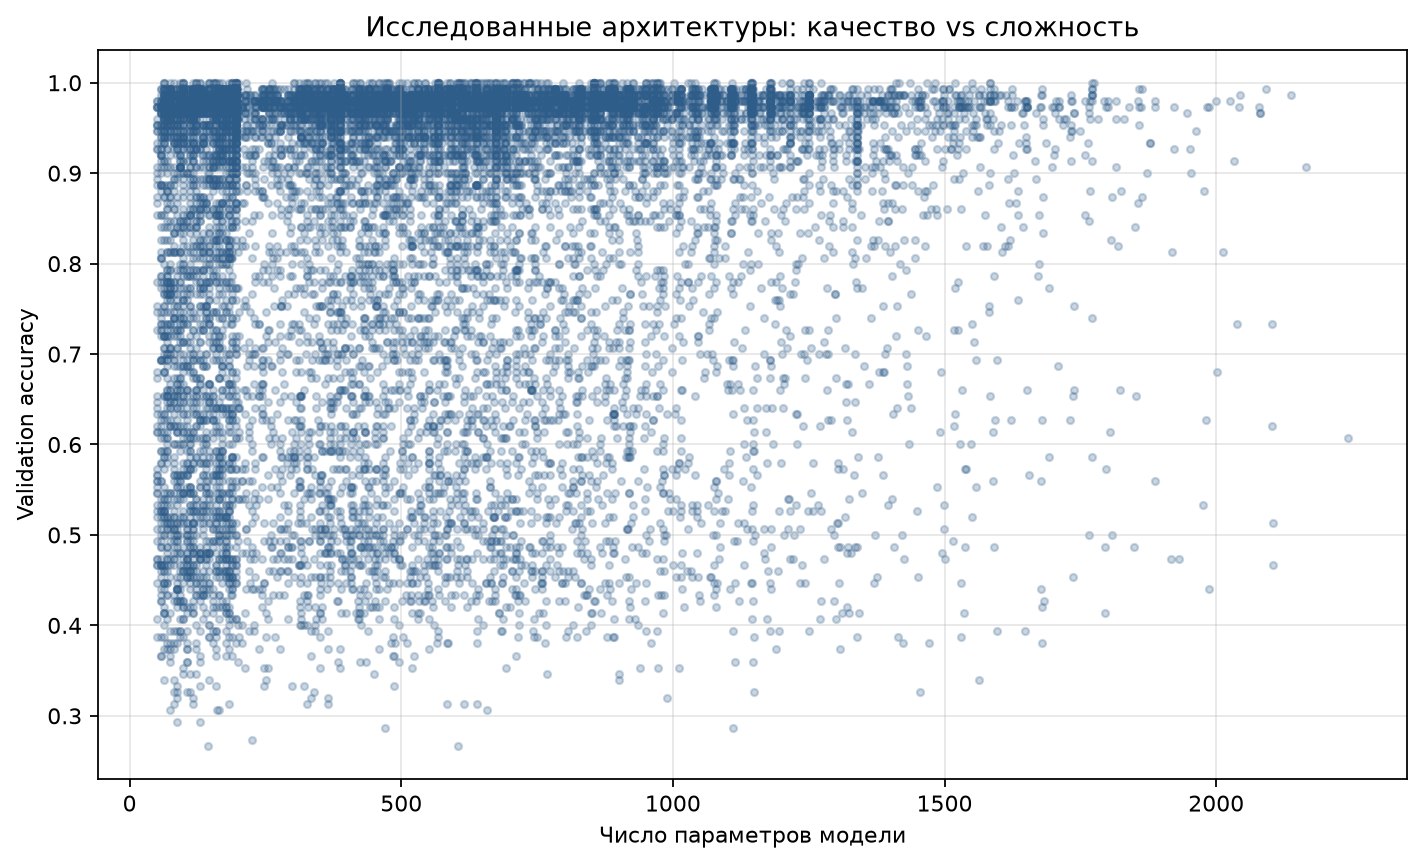

The file beside this chart, header and first rows:
val_acc, params, test_acc
0.9667, 195.0, 0.98
0.9867, 819.0, 0.9867
0.98, 195.0, 0.9867
0.88, 431.0, 0.9
0.9733, 1531, 0.9733
0.98, 195.0, 0.9733
0.8333, 816.0, 0.7933
0.62, 314.0, 0.6267
0.94, 882.0, 0.9533
0.9667, 599.0, 0.92
0.98, 497.0, 0.9667
0.9933, 791.0, 0.9733
0.96, 855.0, 0.9867
0.9267, 637.0, 0.9067
0.8333, 1157, 0.86
0.8933, 420.0, 0.86
0.98, 543.0, 0.9867
0.9733, 381.0, 0.9867
0.96, 451.0, 0.9267
0.9733, 917.0, 0.94
0.9533, 492.0, 0.94
0.9867, 481.0, 0.98
0.98, 927.0, 0.9933
0.9867, 117.0, 1.0
0.7333, 93.0, 0.7
1.0, 735.0, 1.0
0.98, 971.0, 0.9867
0.9667, 588.0, 0.96
0.9733, 888.0, 0.98
0.8333, 351.0, 0.82
0.9667, 428.0, 0.9667
0.96, 828.0, 0.94
0.94, 1290, 0.96
0.64, 75.0, 0.5933
0.62, 909.0, 0.6133
0.4667, 363.0, 0.36
0.92, 693.0, 0.96
0.98, 882.0, 0.98
0.9467, 1518, 0.9533
0.5933, 63.0, 0.58
0.9733, 656.0, 0.9867
0.98, 621.0, 0.9933
0.98, 491.0, 0.9733
0.9733, 571.0, 1.0
0.9733, 675.0, 0.9867
0.9933, 471.0, 0.9933
0.5933, 311.0, 0.5667
0.98, 195.0, 0.9933
0.9733, 455.0, 0.98
0.98, 859.0, 0.9933
0.9867, 663.0, 0.9867
0.7867, 861.0, 0.6933
0.98, 668.0, 0.9733
0.98, 803.0, 1.0
0.6933, 580.0, 0.66
0.4067, 291.0, 0.3667
0.5467, 141.0, 0.48
0.9733, 117.0, 0.98
0.4667, 501.0, 0.4133
0.5067, 651.0, 0.46
... 3,940 more rows
